Run: headless pygame with SDL's dummy video driver; simulated clock (each Clock.tick advances the game by its frame time, no real sleeping); random seed 0; keys injected as events and as key.get_pressed() state; no mouse input.
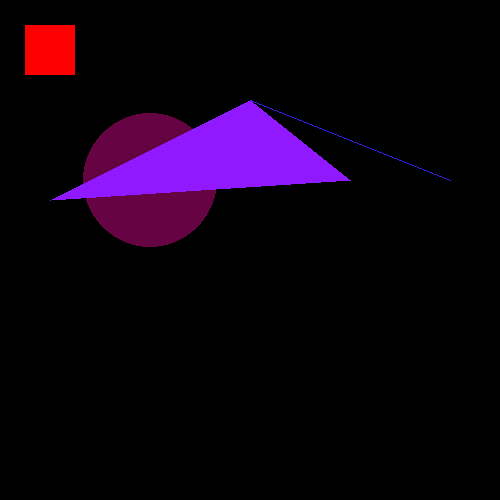
Frame 1 of 4 · flips 1–60 · no input
Frame 2 of 4 · flips 61–180 · tapped SPACE, RETURN · held RIGHT (→), D · screen unchanged from frame 1, image omitted
Frame 3 of 4 · flips 181–300 · held DOWN (↓), S · screen unchanged from frame 2, image omitted
Frame 4 of 4 · flips 301–420 · held LEFT (←), A, UP (↑), W · screen unchanged from frame 3, image omitted

The pygame program that drew these frames:

import pygame

pygame.init()

win = pygame.display.set_mode((500, 500))

pygame.display.set_caption("My Game")

run = True

while run:
    for event in pygame.event.get():
        if event.type == pygame.QUIT:
            run = False

    # draw your game elements here
    pygame.draw.rect(win, (255, 0, 0), (25, 25, 50, 50))
    pygame.draw.circle(win, (101, 3, 67), (150, 180), 67.00)
    pygame.draw.polygon(win, (145, 25, 255), ((350, 180), (250, 100),  (50, 200)))
    pygame.draw.line(win, (45, 34, 233), (450, 180), (250, 100))
    pygame.display.update()

pygame.quit()
